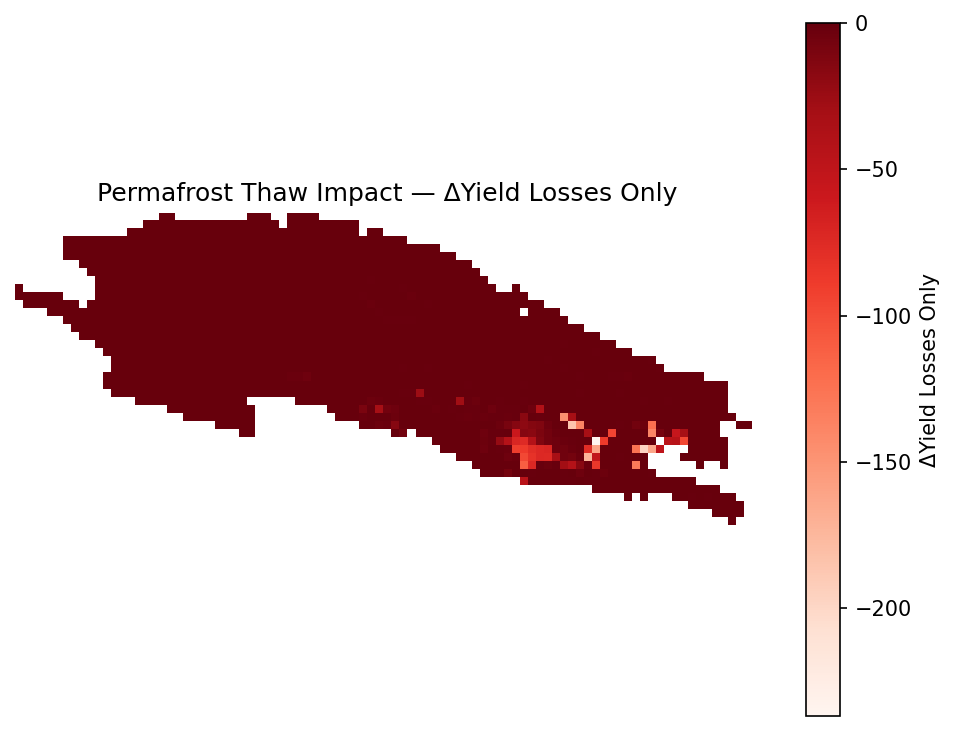

Data behind this chart, as committed beside it:
nan, nan, nan, nan, nan, nan, nan, nan, nan, nan, nan, nan, nan, nan, nan, nan, nan, nan, 0.000000000000000000e+00, 0.000000000000000000e+00, nan, nan, nan, nan
nan, nan, nan, nan, nan, nan, nan, nan, nan, nan, nan, nan, nan, nan, nan, nan, 0.000000000000000000e+00, 0.000000000000000000e+00, 0.000000000000000000e+00, 0.000000000000000000e+00, 0.000000000000000000e+00, 0.000000000000000000e+00, 0.000000000000000000e+00, 0.000000000000000000e+00
nan, nan, nan, nan, nan, nan, nan, nan, nan, nan, nan, nan, nan, nan, 0.000000000000000000e+00, 0.000000000000000000e+00, 0.000000000000000000e+00, 0.000000000000000000e+00, 0.000000000000000000e+00, 0.000000000000000000e+00, 0.000000000000000000e+00, 0.000000000000000000e+00, 0.000000000000000000e+00, 0.000000000000000000e+00
nan, nan, nan, nan, nan, nan, 0.000000000000000000e+00, 0.000000000000000000e+00, 0.000000000000000000e+00, 0.000000000000000000e+00, 0.000000000000000000e+00, 0.000000000000000000e+00, 0.000000000000000000e+00, 0.000000000000000000e+00, 0.000000000000000000e+00, 0.000000000000000000e+00, 0.000000000000000000e+00, 0.000000000000000000e+00, 0.000000000000000000e+00, 0.000000000000000000e+00, 0.000000000000000000e+00, 0.000000000000000000e+00, 0.000000000000000000e+00, 0.000000000000000000e+00
nan, nan, nan, nan, nan, nan, 0.000000000000000000e+00, 0.000000000000000000e+00, 0.000000000000000000e+00, 0.000000000000000000e+00, 0.000000000000000000e+00, 0.000000000000000000e+00, 0.000000000000000000e+00, 0.000000000000000000e+00, 0.000000000000000000e+00, 0.000000000000000000e+00, 0.000000000000000000e+00, 0.000000000000000000e+00, 0.000000000000000000e+00, 0.000000000000000000e+00, 0.000000000000000000e+00, 0.000000000000000000e+00, 0.000000000000000000e+00, 0.000000000000000000e+00
nan, nan, nan, nan, nan, nan, 0.000000000000000000e+00, 0.000000000000000000e+00, 0.000000000000000000e+00, 0.000000000000000000e+00, 0.000000000000000000e+00, 0.000000000000000000e+00, 0.000000000000000000e+00, 0.000000000000000000e+00, 0.000000000000000000e+00, 0.000000000000000000e+00, 0.000000000000000000e+00, 0.000000000000000000e+00, 0.000000000000000000e+00, 0.000000000000000000e+00, 0.000000000000000000e+00, 0.000000000000000000e+00, 0.000000000000000000e+00, 0.000000000000000000e+00
nan, nan, nan, nan, nan, nan, nan, nan, 0.000000000000000000e+00, 0.000000000000000000e+00, 0.000000000000000000e+00, 0.000000000000000000e+00, 0.000000000000000000e+00, 0.000000000000000000e+00, 0.000000000000000000e+00, 0.000000000000000000e+00, 0.000000000000000000e+00, 0.000000000000000000e+00, 0.000000000000000000e+00, 0.000000000000000000e+00, 0.000000000000000000e+00, 0.000000000000000000e+00, 0.000000000000000000e+00, 0.000000000000000000e+00
nan, nan, nan, nan, nan, nan, nan, nan, nan, 0.000000000000000000e+00, 0.000000000000000000e+00, 0.000000000000000000e+00, 0.000000000000000000e+00, 0.000000000000000000e+00, 0.000000000000000000e+00, 0.000000000000000000e+00, 0.000000000000000000e+00, 0.000000000000000000e+00, 0.000000000000000000e+00, 0.000000000000000000e+00, 0.000000000000000000e+00, 0.000000000000000000e+00, 0.000000000000000000e+00, 0.000000000000000000e+00
nan, nan, nan, nan, nan, nan, nan, nan, nan, nan, 0.000000000000000000e+00, 0.000000000000000000e+00, 0.000000000000000000e+00, 0.000000000000000000e+00, 0.000000000000000000e+00, 0.000000000000000000e+00, 0.000000000000000000e+00, 0.000000000000000000e+00, 0.000000000000000000e+00, 0.000000000000000000e+00, 0.000000000000000000e+00, 0.000000000000000000e+00, 0.000000000000000000e+00, 0.000000000000000000e+00
0.000000000000000000e+00, nan, nan, nan, nan, nan, nan, nan, nan, nan, 0.000000000000000000e+00, 0.000000000000000000e+00, 0.000000000000000000e+00, 0.000000000000000000e+00, 0.000000000000000000e+00, 0.000000000000000000e+00, 0.000000000000000000e+00, 0.000000000000000000e+00, 0.000000000000000000e+00, 0.000000000000000000e+00, 0.000000000000000000e+00, 0.000000000000000000e+00, 0.000000000000000000e+00, 0.000000000000000000e+00
0.000000000000000000e+00, 0.000000000000000000e+00, 0.000000000000000000e+00, 0.000000000000000000e+00, 0.000000000000000000e+00, 0.000000000000000000e+00, nan, nan, nan, nan, 0.000000000000000000e+00, 0.000000000000000000e+00, 0.000000000000000000e+00, 0.000000000000000000e+00, 0.000000000000000000e+00, 0.000000000000000000e+00, 0.000000000000000000e+00, 0.000000000000000000e+00, 0.000000000000000000e+00, 0.000000000000000000e+00, 0.000000000000000000e+00, 0.000000000000000000e+00, 0.000000000000000000e+00, 0.000000000000000000e+00
nan, 0.000000000000000000e+00, 0.000000000000000000e+00, 0.000000000000000000e+00, 0.000000000000000000e+00, 0.000000000000000000e+00, 0.000000000000000000e+00, 0.000000000000000000e+00, nan, 0.000000000000000000e+00, 0.000000000000000000e+00, 0.000000000000000000e+00, 0.000000000000000000e+00, 0.000000000000000000e+00, 0.000000000000000000e+00, 0.000000000000000000e+00, 0.000000000000000000e+00, 0.000000000000000000e+00, 0.000000000000000000e+00, 0.000000000000000000e+00, 0.000000000000000000e+00, 0.000000000000000000e+00, 0.000000000000000000e+00, 0.000000000000000000e+00
nan, nan, nan, nan, 0.000000000000000000e+00, 0.000000000000000000e+00, 0.000000000000000000e+00, 0.000000000000000000e+00, 0.000000000000000000e+00, 0.000000000000000000e+00, 0.000000000000000000e+00, 0.000000000000000000e+00, 0.000000000000000000e+00, 0.000000000000000000e+00, 0.000000000000000000e+00, 0.000000000000000000e+00, 0.000000000000000000e+00, 0.000000000000000000e+00, 0.000000000000000000e+00, 0.000000000000000000e+00, 0.000000000000000000e+00, 0.000000000000000000e+00, 0.000000000000000000e+00, 0.000000000000000000e+00
nan, nan, nan, nan, nan, nan, 0.000000000000000000e+00, 0.000000000000000000e+00, 0.000000000000000000e+00, 0.000000000000000000e+00, 0.000000000000000000e+00, 0.000000000000000000e+00, 0.000000000000000000e+00, 0.000000000000000000e+00, 0.000000000000000000e+00, 0.000000000000000000e+00, 0.000000000000000000e+00, 0.000000000000000000e+00, 0.000000000000000000e+00, 0.000000000000000000e+00, 0.000000000000000000e+00, 0.000000000000000000e+00, 0.000000000000000000e+00, 0.000000000000000000e+00
nan, nan, nan, nan, nan, nan, nan, 0.000000000000000000e+00, 0.000000000000000000e+00, 0.000000000000000000e+00, 0.000000000000000000e+00, 0.000000000000000000e+00, 0.000000000000000000e+00, 0.000000000000000000e+00, 0.000000000000000000e+00, 0.000000000000000000e+00, 0.000000000000000000e+00, 0.000000000000000000e+00, 0.000000000000000000e+00, 0.000000000000000000e+00, 0.000000000000000000e+00, 0.000000000000000000e+00, 0.000000000000000000e+00, 0.000000000000000000e+00
nan, nan, nan, nan, nan, nan, nan, nan, 0.000000000000000000e+00, 0.000000000000000000e+00, 0.000000000000000000e+00, 0.000000000000000000e+00, 0.000000000000000000e+00, 0.000000000000000000e+00, 0.000000000000000000e+00, 0.000000000000000000e+00, 0.000000000000000000e+00, 0.000000000000000000e+00, 0.000000000000000000e+00, 0.000000000000000000e+00, 0.000000000000000000e+00, 0.000000000000000000e+00, 0.000000000000000000e+00, 0.000000000000000000e+00
nan, nan, nan, nan, nan, nan, nan, nan, nan, nan, 0.000000000000000000e+00, 0.000000000000000000e+00, 0.000000000000000000e+00, 0.000000000000000000e+00, 0.000000000000000000e+00, 0.000000000000000000e+00, 0.000000000000000000e+00, 0.000000000000000000e+00, 0.000000000000000000e+00, 0.000000000000000000e+00, 0.000000000000000000e+00, 0.000000000000000000e+00, 0.000000000000000000e+00, 0.000000000000000000e+00
nan, nan, nan, nan, nan, nan, nan, nan, nan, nan, nan, 0.000000000000000000e+00, 0.000000000000000000e+00, 0.000000000000000000e+00, 0.000000000000000000e+00, 0.000000000000000000e+00, 0.000000000000000000e+00, 0.000000000000000000e+00, 0.000000000000000000e+00, 0.000000000000000000e+00, 0.000000000000000000e+00, 0.000000000000000000e+00, 0.000000000000000000e+00, 0.000000000000000000e+00
nan, nan, nan, nan, nan, nan, nan, nan, nan, nan, nan, nan, 0.000000000000000000e+00, 0.000000000000000000e+00, 0.000000000000000000e+00, 0.000000000000000000e+00, 0.000000000000000000e+00, 0.000000000000000000e+00, 0.000000000000000000e+00, 0.000000000000000000e+00, 0.000000000000000000e+00, 0.000000000000000000e+00, 0.000000000000000000e+00, 0.000000000000000000e+00
nan, nan, nan, nan, nan, nan, nan, nan, nan, nan, nan, nan, 0.000000000000000000e+00, 0.000000000000000000e+00, 0.000000000000000000e+00, 0.000000000000000000e+00, 0.000000000000000000e+00, 0.000000000000000000e+00, 0.000000000000000000e+00, 0.000000000000000000e+00, 0.000000000000000000e+00, 0.000000000000000000e+00, 0.000000000000000000e+00, 0.000000000000000000e+00
nan, nan, nan, nan, nan, nan, nan, nan, nan, nan, nan, 0.000000000000000000e+00, 0.000000000000000000e+00, 0.000000000000000000e+00, 0.000000000000000000e+00, 0.000000000000000000e+00, 0.000000000000000000e+00, 0.000000000000000000e+00, 0.000000000000000000e+00, 0.000000000000000000e+00, 0.000000000000000000e+00, 0.000000000000000000e+00, 0.000000000000000000e+00, 0.000000000000000000e+00
nan, nan, nan, nan, nan, nan, nan, nan, nan, nan, nan, 0.000000000000000000e+00, 0.000000000000000000e+00, 0.000000000000000000e+00, 0.000000000000000000e+00, 0.000000000000000000e+00, 0.000000000000000000e+00, 0.000000000000000000e+00, 0.000000000000000000e+00, 0.000000000000000000e+00, 0.000000000000000000e+00, 0.000000000000000000e+00, 0.000000000000000000e+00, 0.000000000000000000e+00
nan, nan, nan, nan, nan, nan, nan, nan, nan, nan, nan, nan, 0.000000000000000000e+00, 0.000000000000000000e+00, 0.000000000000000000e+00, 0.000000000000000000e+00, 0.000000000000000000e+00, 0.000000000000000000e+00, 0.000000000000000000e+00, 0.000000000000000000e+00, 0.000000000000000000e+00, 0.000000000000000000e+00, 0.000000000000000000e+00, 0.000000000000000000e+00
nan, nan, nan, nan, nan, nan, nan, nan, nan, nan, nan, nan, nan, nan, nan, 0.000000000000000000e+00, 0.000000000000000000e+00, 0.000000000000000000e+00, 0.000000000000000000e+00, 0.000000000000000000e+00, 0.000000000000000000e+00, 0.000000000000000000e+00, 0.000000000000000000e+00, 0.000000000000000000e+00
nan, nan, nan, nan, nan, nan, nan, nan, nan, nan, nan, nan, nan, nan, nan, nan, nan, nan, nan, 0.000000000000000000e+00, 0.000000000000000000e+00, 0.000000000000000000e+00, 0.000000000000000000e+00, 0.000000000000000000e+00
nan, nan, nan, nan, nan, nan, nan, nan, nan, nan, nan, nan, nan, nan, nan, nan, nan, nan, nan, nan, nan, 0.000000000000000000e+00, 0.000000000000000000e+00, 0.000000000000000000e+00
nan, nan, nan, nan, nan, nan, nan, nan, nan, nan, nan, nan, nan, nan, nan, nan, nan, nan, nan, nan, nan, nan, nan, nan
nan, nan, nan, nan, nan, nan, nan, nan, nan, nan, nan, nan, nan, nan, nan, nan, nan, nan, nan, nan, nan, nan, nan, nan
nan, nan, nan, nan, nan, nan, nan, nan, nan, nan, nan, nan, nan, nan, nan, nan, nan, nan, nan, nan, nan, nan, nan, nan
nan, nan, nan, nan, nan, nan, nan, nan, nan, nan, nan, nan, nan, nan, nan, nan, nan, nan, nan, nan, nan, nan, nan, nan
nan, nan, nan, nan, nan, nan, nan, nan, nan, nan, nan, nan, nan, nan, nan, nan, nan, nan, nan, nan, nan, nan, nan, nan
nan, nan, nan, nan, nan, nan, nan, nan, nan, nan, nan, nan, nan, nan, nan, nan, nan, nan, nan, nan, nan, nan, nan, nan
nan, nan, nan, nan, nan, nan, nan, nan, nan, nan, nan, nan, nan, nan, nan, nan, nan, nan, nan, nan, nan, nan, nan, nan
nan, nan, nan, nan, nan, nan, nan, nan, nan, nan, nan, nan, nan, nan, nan, nan, nan, nan, nan, nan, nan, nan, nan, nan
nan, nan, nan, nan, nan, nan, nan, nan, nan, nan, nan, nan, nan, nan, nan, nan, nan, nan, nan, nan, nan, nan, nan, nan
nan, nan, nan, nan, nan, nan, nan, nan, nan, nan, nan, nan, nan, nan, nan, nan, nan, nan, nan, nan, nan, nan, nan, nan
nan, nan, nan, nan, nan, nan, nan, nan, nan, nan, nan, nan, nan, nan, nan, nan, nan, nan, nan, nan, nan, nan, nan, nan
nan, nan, nan, nan, nan, nan, nan, nan, nan, nan, nan, nan, nan, nan, nan, nan, nan, nan, nan, nan, nan, nan, nan, nan
nan, nan, nan, nan, nan, nan, nan, nan, nan, nan, nan, nan, nan, nan, nan, nan, nan, nan, nan, nan, nan, nan, nan, nan
